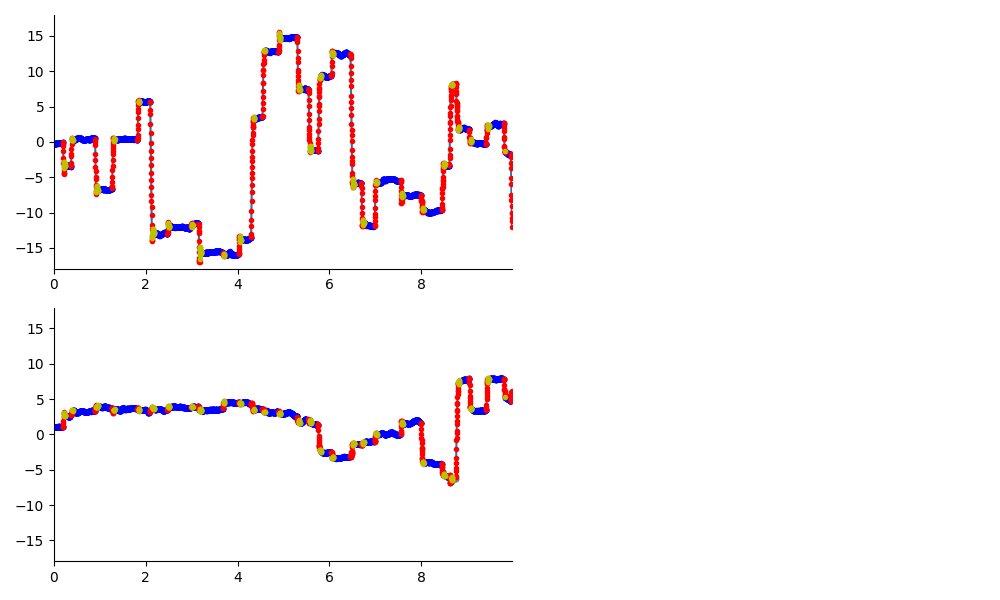

The table this chart was drawn from, first rows:
, t, x, y, status, evt
0, 0.0, -0.215, 1.01, True, 0.0
1, 0.002, -0.2239, 0.9983, True, 1.0
2, 0.004, -0.2138, 1.004, True, 1.0
3, 0.006, -0.2214, 0.9968, True, 1.0
4, 0.008, -0.2139, 0.9941, True, 1.0
5, 0.01, -0.2024, 0.9994, True, 1.0
6, 0.012, -0.2097, 1.026, True, 1.0
7, 0.014, -0.236, 1.043, True, 1.0
8, 0.016, -0.2526, 1.038, True, 1.0
9, 0.018, -0.2545, 1.04, True, 1.0
10, 0.02, -0.2425, 1.051, True, 1.0
11, 0.022, -0.2527, 1.041, True, 1.0
12, 0.024, -0.258, 1.052, True, 1.0
13, 0.026, -0.2464, 1.033, True, 1.0
14, 0.028, -0.2437, 1.026, True, 1.0
15, 0.03, -0.2352, 1.028, True, 1.0
16, 0.032, -0.2294, 1.057, True, 1.0
17, 0.034, -0.2078, 1.063, True, 1.0
18, 0.036, -0.2428, 1.099, True, 1.0
19, 0.038, -0.264, 1.092, True, 1.0
20, 0.04, -0.2662, 1.068, True, 1.0
21, 0.042, -0.2438, 1.073, True, 1.0
22, 0.044, -0.2281, 1.068, True, 1.0
23, 0.046, -0.2145, 1.078, True, 1.0
24, 0.048, -0.2121, 1.058, True, 1.0
25, 0.05, -0.2265, 1.059, True, 1.0
26, 0.052, -0.2299, 1.068, True, 1.0
27, 0.054, -0.2263, 1.074, True, 1.0
28, 0.056, -0.2201, 1.099, True, 1.0
29, 0.058, -0.2126, 1.068, True, 1.0
30, 0.06, -0.2079, 1.064, True, 1.0
31, 0.062, -0.2119, 1.047, True, 1.0
32, 0.064, -0.2125, 1.04, True, 1.0
33, 0.066, -0.169, 1.063, True, 1.0
34, 0.068, -0.1511, 1.06, True, 1.0
35, 0.07, -0.1804, 1.074, True, 1.0
36, 0.072, -0.1805, 1.09, True, 1.0
37, 0.074, -0.1812, 1.074, True, 1.0
38, 0.076, -0.186, 1.075, True, 1.0
39, 0.078, -0.1898, 1.07, True, 1.0
40, 0.08, -0.2275, 1.056, True, 1.0
41, 0.082, -0.2314, 1.076, True, 1.0
42, 0.084, -0.1938, 1.062, True, 1.0
43, 0.086, -0.1898, 1.042, True, 1.0
44, 0.088, -0.1554, 1.034, True, 1.0
45, 0.09, -0.166, 1.033, True, 1.0
46, 0.092, -0.1992, 1.028, True, 1.0
47, 0.094, -0.2223, 1.045, True, 1.0
48, 0.096, -0.2136, 1.089, True, 1.0
49, 0.098, -0.1979, 1.129, True, 1.0
50, 0.1, -0.1711, 1.14, True, 1.0
51, 0.102, -0.1671, 1.093, True, 1.0
52, 0.104, -0.1589, 1.094, True, 1.0
53, 0.106, -0.1622, 1.099, True, 1.0
54, 0.108, -0.1769, 1.123, True, 1.0
55, 0.11, -0.1912, 1.159, True, 1.0
56, 0.112, -0.1841, 1.118, True, 1.0
57, 0.114, -0.1893, 1.087, True, 1.0
58, 0.116, -0.1645, 1.094, True, 1.0
59, 0.118, -0.1653, 1.063, True, 1.0
... 4,928 more rows
